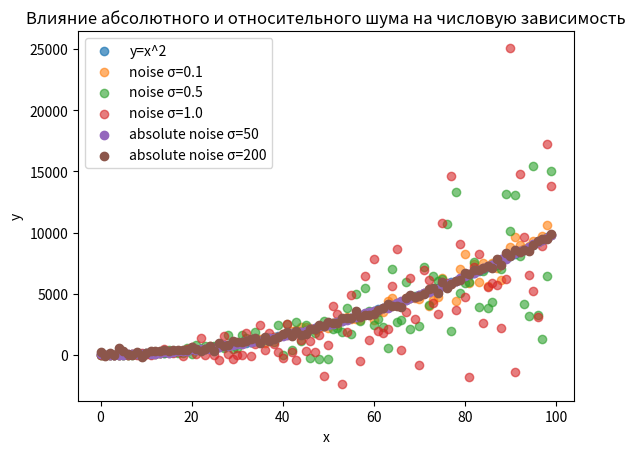

Source code (Python):
import numpy as np
import matplotlib.pyplot as plt

x = np.arange(0, 100)
y = x ** 2

noise_levels = [0.1, 0.5, 1.0]
absolute_noise_levels = [50, 200]

plt.figure()

plt.scatter(x, y, label='y=x^2', alpha=0.7)

for sigma in noise_levels:
    epsilon = np.random.normal(0, sigma, size=len(x))
    y_noise = y + y * epsilon
    plt.scatter(x, y_noise, label=f"noise σ={sigma}", alpha=0.6)

for sigma in absolute_noise_levels:
    epsilon = np.random.normal(0, sigma, size=len(x))
    y_noise = y + epsilon
    plt.scatter(x, y_noise, label=f"absolute noise σ={sigma}", alpha=1)

plt.legend()
plt.xlabel("x")
plt.ylabel("y")
plt.title("Влияние абсолютного и относительного шума на числовую зависимость")
plt.show()